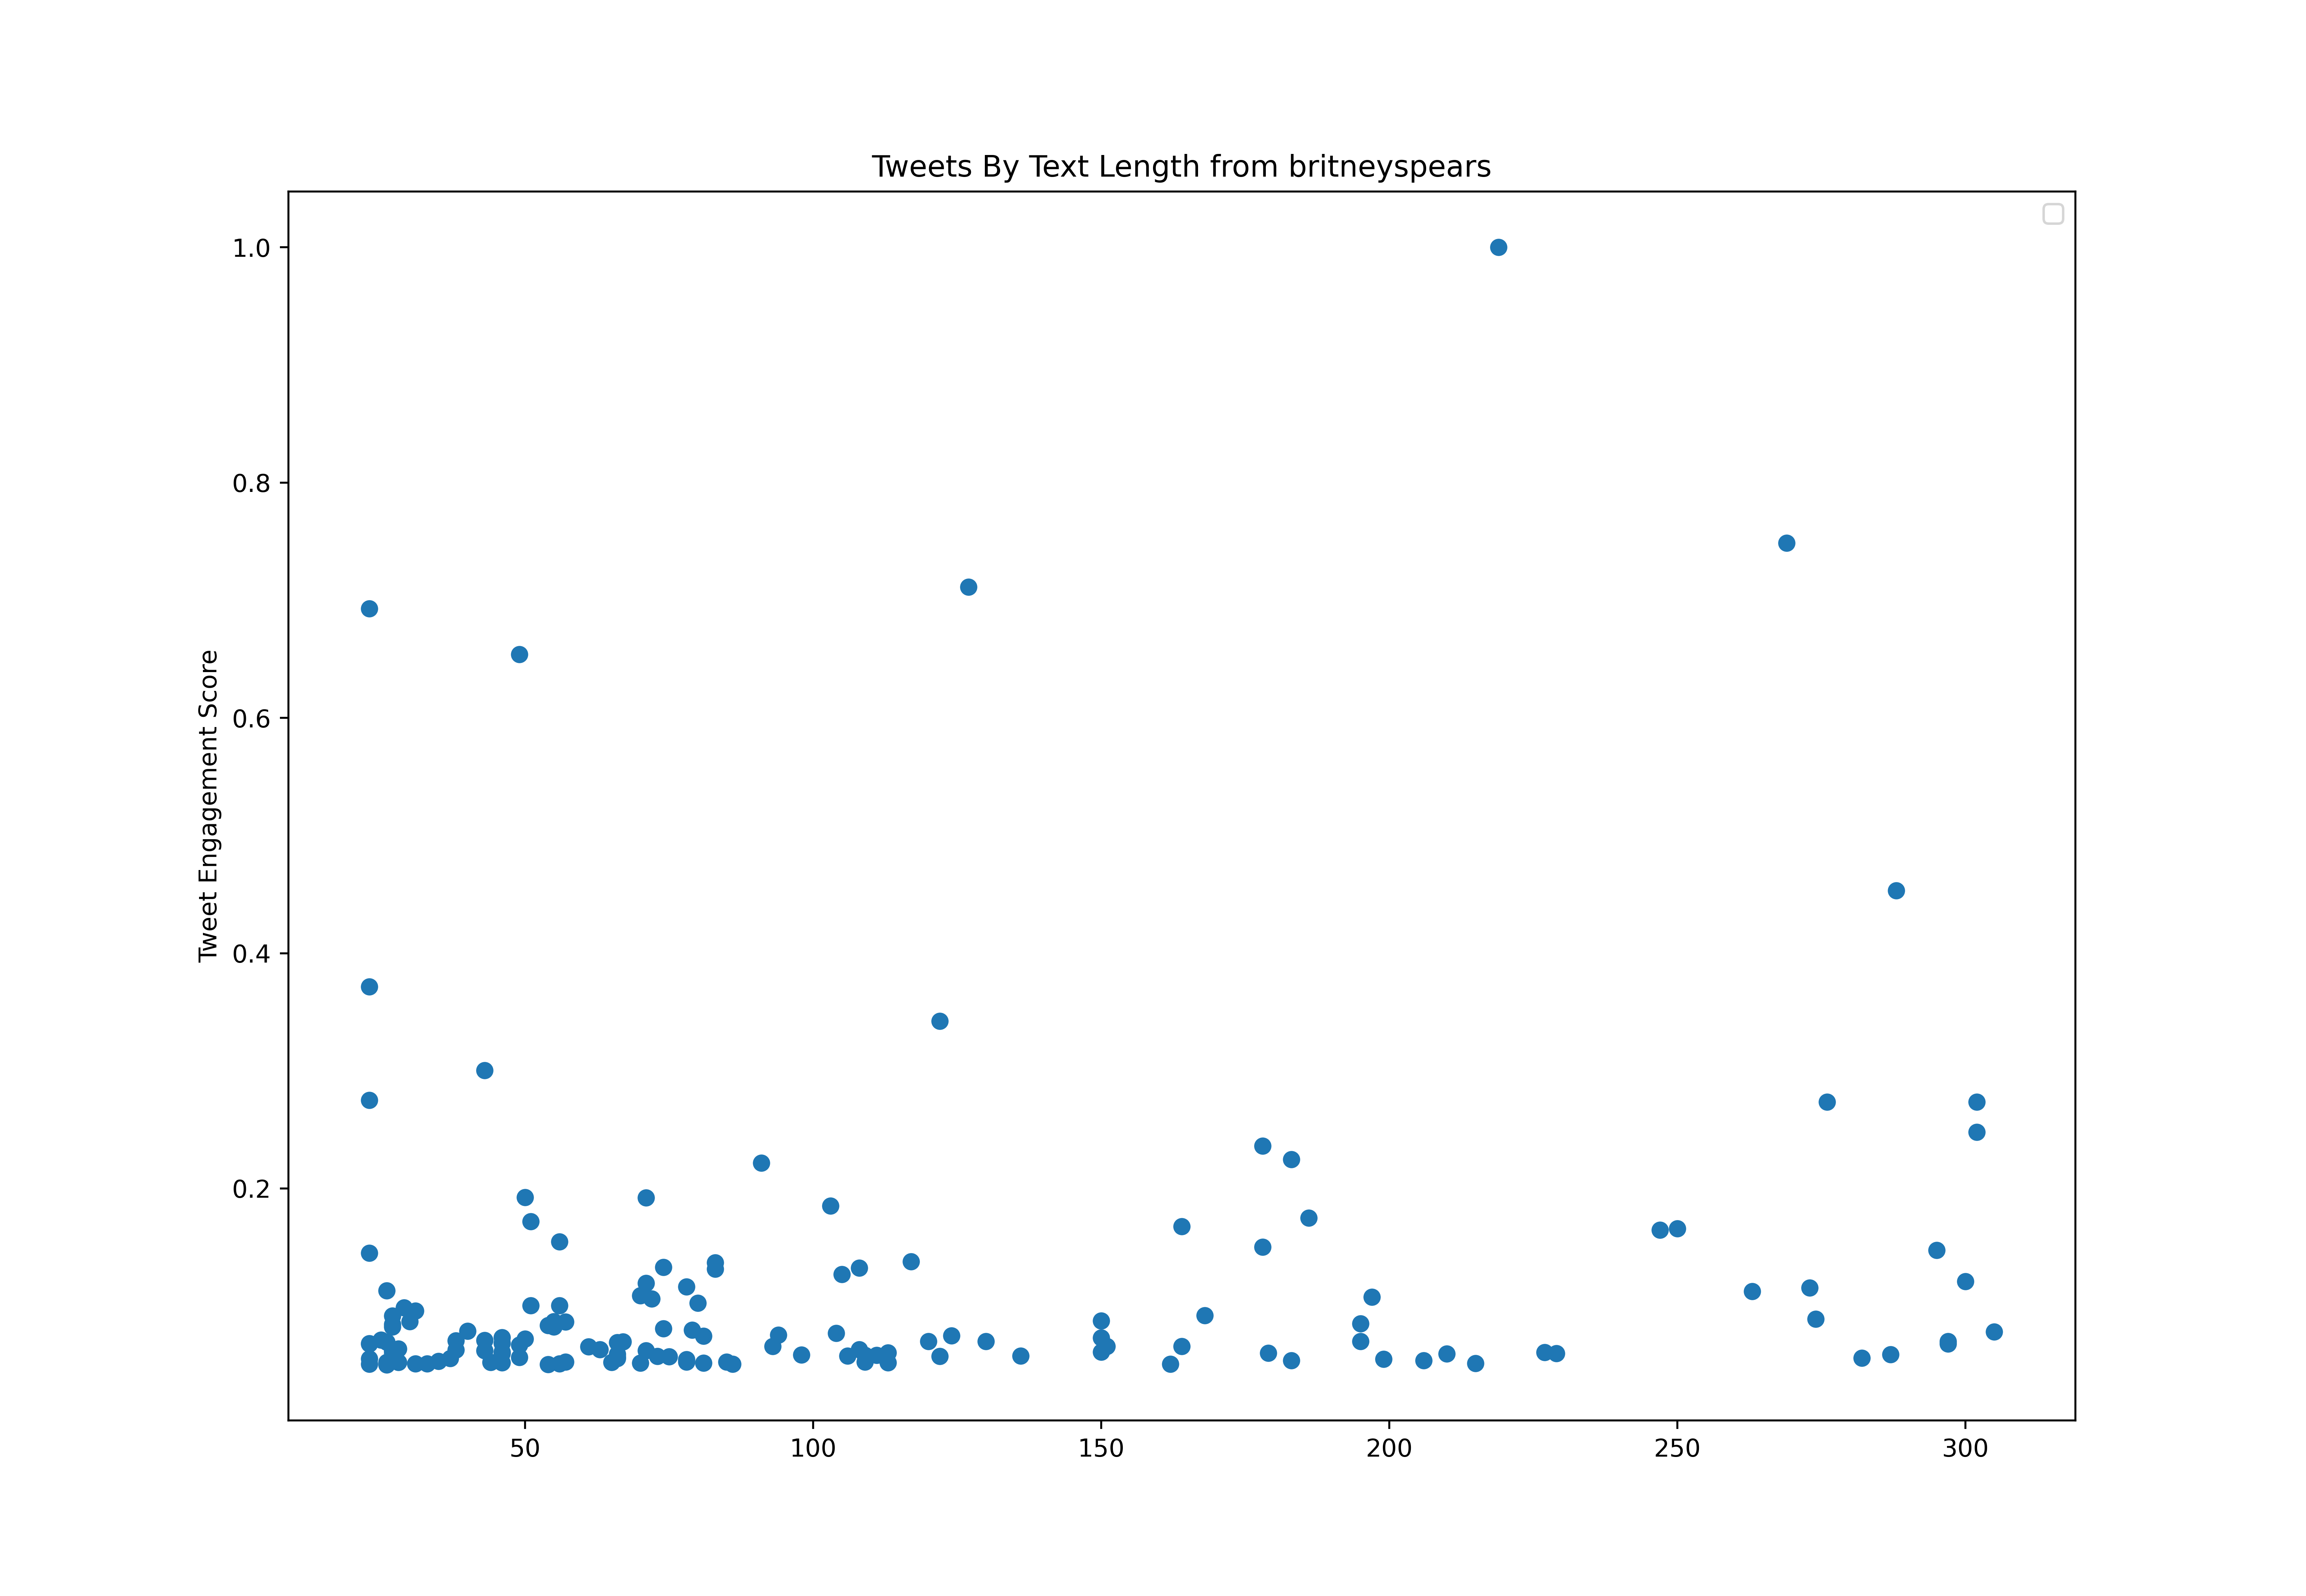

The table this chart was drawn from, first rows:
id, created_at, score, text_length
778006498106486785, 2016-09-19T23:02:58.000Z, 424643, 103
778257062719467520, 2016-09-20T15:38:37.000Z, 1185676, 74
778823177883398144, 2016-09-22T05:08:10.000Z, 3653721, 38
778958530103476224, 2016-09-22T14:06:00.000Z, 284884, 98
778959494797594624, 2016-09-22T14:09:50.000Z, 363078, 124
778990246998315008, 2016-09-22T16:12:02.000Z, 514295, 141
779410275283775488, 2016-09-23T20:01:05.000Z, 604338, 62
779428426147127296, 2016-09-23T21:13:12.000Z, 452478, 127
779428524885176321, 2016-09-23T21:13:36.000Z, 311796, 97
779735906836094976, 2016-09-24T17:35:01.000Z, 784228, 161
779911123185180672, 2016-09-25T05:11:16.000Z, 1421402, 63
780149649810165760, 2016-09-25T20:59:05.000Z, 1149066, 88
780825929539022852, 2016-09-27T17:46:23.000Z, 728782, 161
780852632499871744, 2016-09-27T19:32:29.000Z, 559205, 43
780905608874594304, 2016-09-27T23:03:00.000Z, 1218121, 125
781175406405619712, 2016-09-28T16:55:05.000Z, 668950, 53
781178661772808192, 2016-09-28T17:08:01.000Z, 581897, 71
781236613959385088, 2016-09-28T20:58:18.000Z, 2167148, 35
781544855948242944, 2016-09-29T17:23:08.000Z, 1124557, 52
781575966753644544, 2016-09-29T19:26:46.000Z, 977420, 59
781611815264333825, 2016-09-29T21:49:13.000Z, 740464, 73
781621057249746944, 2016-09-29T22:25:56.000Z, 462958, 154
782255581511888897, 2016-10-01T16:27:18.000Z, 587430, 152
782318890068111360, 2016-10-01T20:38:52.000Z, 868458, 61
782639270053851136, 2016-10-02T17:51:57.000Z, 977309, 47
782704171686342656, 2016-10-02T22:09:51.000Z, 396110, 164
783042711888592896, 2016-10-03T20:35:05.000Z, 659615, 52
783083840696946689, 2016-10-03T23:18:31.000Z, 660733, 127
783706795315298305, 2016-10-05T16:33:55.000Z, 291647, 112
783707111108648960, 2016-10-05T16:35:10.000Z, 318923, 75
783733214204399616, 2016-10-05T18:18:53.000Z, 462063, 116
784438491207741440, 2016-10-07T17:01:25.000Z, 930778, 148
784838694754582529, 2016-10-08T19:31:41.000Z, 534556, 66
785676255886573569, 2016-10-11T02:59:51.000Z, 1568064, 53
785918575210958848, 2016-10-11T19:02:44.000Z, 829892, 131
786269899471458304, 2016-10-12T18:18:46.000Z, 9954344, 50
786299099494559744, 2016-10-12T20:14:48.000Z, 884723, 71
786649920602202112, 2016-10-13T19:28:50.000Z, 908197, 65
787381076465332224, 2016-10-15T19:54:12.000Z, 578264, 84
788777520447401984, 2016-10-19T16:23:10.000Z, 1039126, 90
788841364129656832, 2016-10-19T20:36:51.000Z, 532069, 140
789161208993591297, 2016-10-20T17:47:48.000Z, 785262, 120
789893024583004160, 2016-10-22T18:15:47.000Z, 1237879, 76
790247380486545408, 2016-10-23T17:43:52.000Z, 671884, 157
791020253601894400, 2016-10-25T20:54:59.000Z, 2491493, 67
791046510737698818, 2016-10-25T22:39:19.000Z, 301792, 133
791123047868542976, 2016-10-26T03:43:27.000Z, 939777, 26
791135152974028802, 2016-10-26T04:31:33.000Z, 841182, 76
791711024785166336, 2016-10-27T18:39:52.000Z, 294721, 140
791739582966403072, 2016-10-27T20:33:21.000Z, 695834, 122
791762712749412352, 2016-10-27T22:05:15.000Z, 628232, 140
792252656429338625, 2016-10-29T06:32:07.000Z, 332924, 80
792438756858933248, 2016-10-29T18:51:37.000Z, 1042647, 163
793198681562374145, 2016-10-31T21:11:17.000Z, 508762, 71
794985342579245056, 2016-11-05T19:30:50.000Z, 672638, 42
795442864247291904, 2016-11-07T01:48:52.000Z, 792193, 115
797622482983206912, 2016-11-13T02:09:53.000Z, 2059527, 131
798704268203044864, 2016-11-16T01:48:31.000Z, 3011405, 111
798745153653485568, 2016-11-16T04:30:59.000Z, 1253585, 92
799358539055538176, 2016-11-17T21:08:21.000Z, 1943886, 134
... 638 more rows
